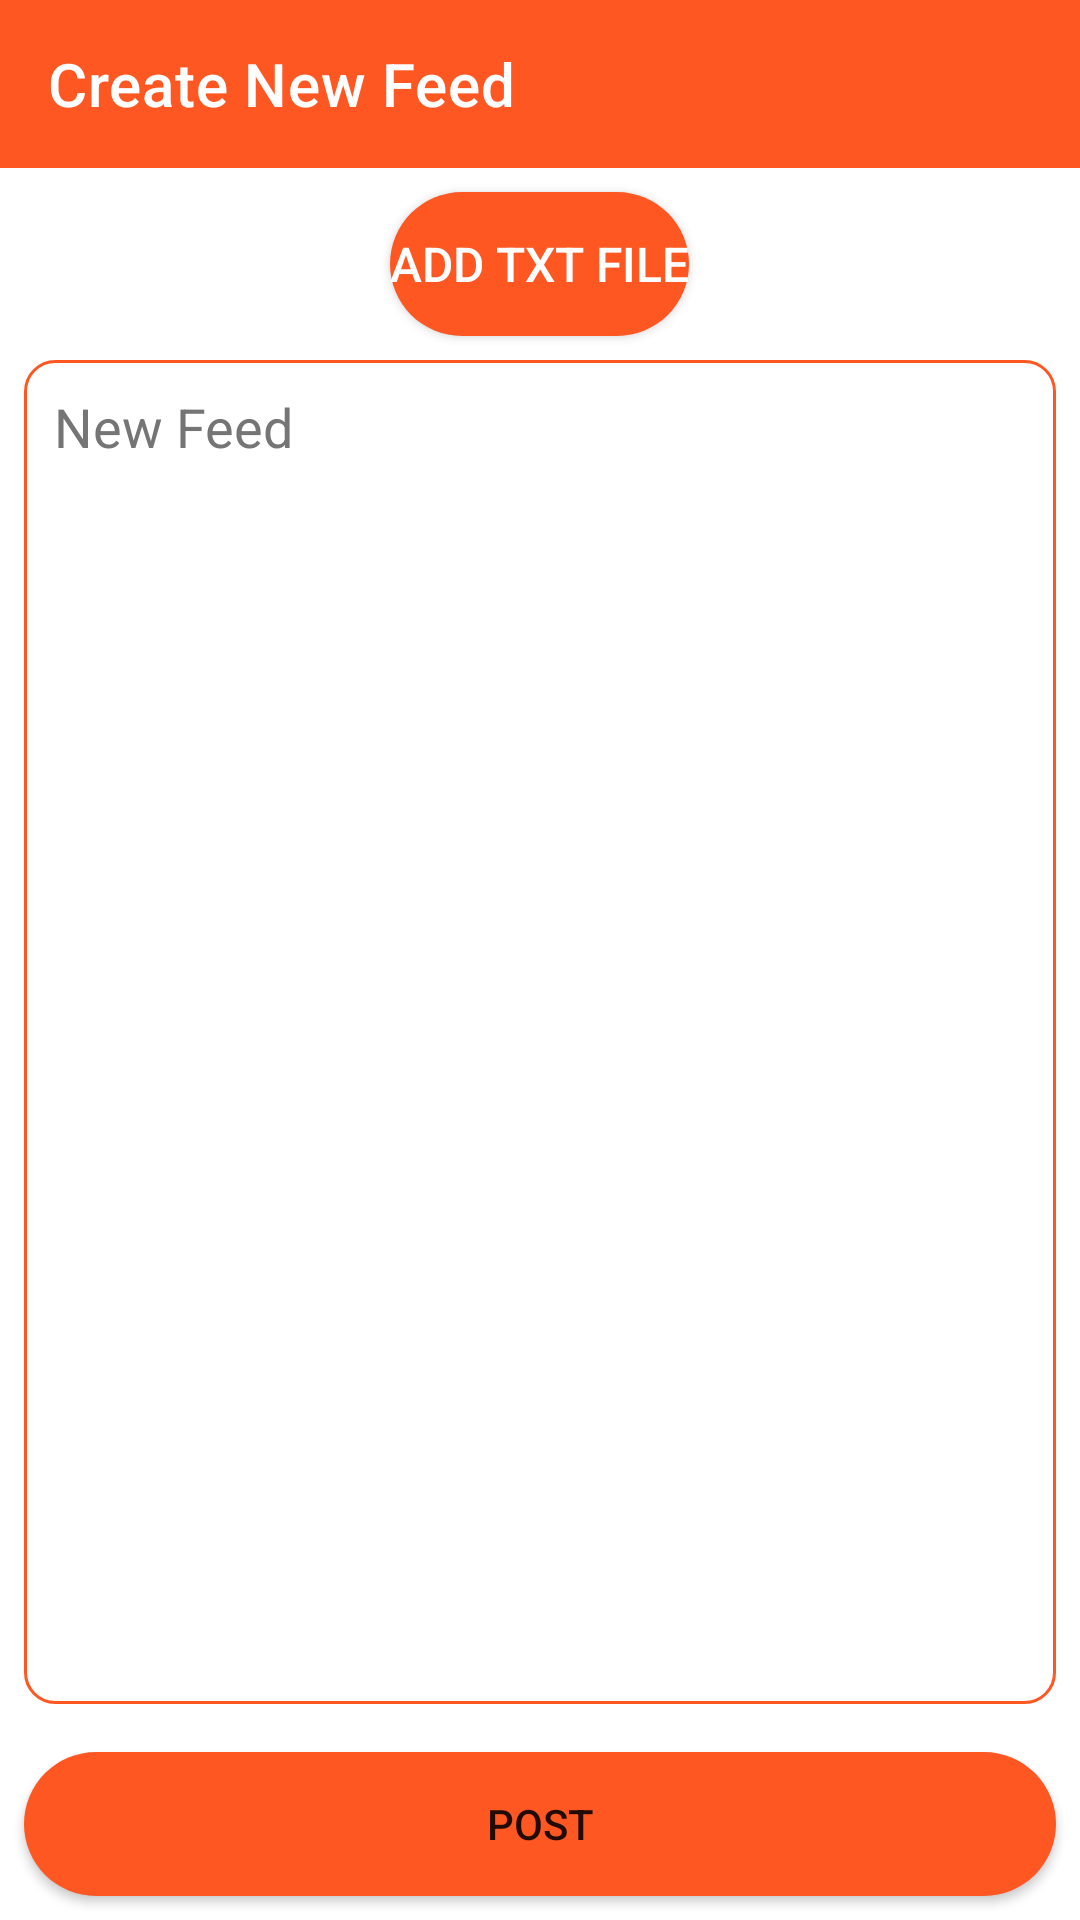

This screen was rendered from an Android layout file. Write that file and the resources it references.
<!-- AndroidManifest.xml: application theme Theme.DoctorSpeechRecorder -->
<!-- res/layout/activity_new_feed.xml -->
<?xml version="1.0" encoding="utf-8"?>
<RelativeLayout xmlns:android="http://schemas.android.com/apk/res/android"
    xmlns:app="http://schemas.android.com/apk/res-auto"
    xmlns:tools="http://schemas.android.com/tools"
    android:layout_width="match_parent"
    android:background="@color/white"
    android:layout_height="match_parent"
    tools:context=".widget.NewFeedActivity">

    <com.google.android.material.appbar.AppBarLayout
        android:id="@+id/app_bar"
        android:layout_width="match_parent"
        android:layout_height="wrap_content"
        android:layout_alignParentStart="true"
        android:layout_alignParentTop="true"
        android:layout_alignParentEnd="true"
        android:layout_marginStart="0dp"
        android:background="@color/primary"
        android:elevation="0dp">

        <androidx.appcompat.widget.Toolbar
            android:id="@+id/tool_bar"
            android:layout_width="match_parent"
            android:layout_height="wrap_content"
            android:minHeight="?attr/actionBarSize"
            app:title="Create New Feed"
            app:titleTextColor="@color/white" />

    </com.google.android.material.appbar.AppBarLayout>

    <Button
        android:id="@+id/tv_read_txt_file"
        android:layout_width="wrap_content"
        android:layout_height="wrap_content"
        android:layout_below="@id/app_bar"
        android:layout_centerHorizontal="true"
        android:layout_marginTop="8dp"
        android:gravity="center"
        android:text="Add txt File"
        android:background="@drawable/bg_button"
        android:textColor="@color/white"
        android:textSize="@dimen/text_value_16" />


    <EditText
        android:id="@+id/et_new_feed"
        android:layout_width="match_parent"
        android:layout_height="wrap_content"
        android:layout_above="@+id/progressBar"
        android:layout_below="@id/tv_read_txt_file"
        android:layout_marginTop="8dp"
        android:background="@drawable/bg_text"
        android:ems="10"
        android:layout_margin="@dimen/value_8"
        android:focusable="true"
        android:gravity="start"
        android:hint="@string/new_feed"
        android:inputType="textMultiLine"
        android:padding="@dimen/value_10"
        android:textColor="@color/primary_text"
        android:textColorHint="@color/secondary_text" />

    <Button
        android:id="@+id/btn_post"
        android:layout_width="match_parent"
        android:layout_height="wrap_content"
        android:layout_alignParentBottom="true"
        android:layout_margin="@dimen/value_8"
        android:background="@drawable/bg_button"
        android:text="Post" />

    <ProgressBar
        android:id="@+id/progressBar"
        style="?android:attr/progressBarStyle"
        android:layout_width="30dp"
        android:layout_height="30dp"
        android:layout_margin="@dimen/value_8"
        android:visibility="gone"
        android:layout_centerHorizontal="true"
        android:layout_above="@id/btn_post"
        />



</RelativeLayout>
<!-- resources referenced by this layout -->
<resources>
  <color name="primary">#FF5722</color>
  <color name="primary_text">#212121</color>
  <color name="secondary_text">#757575</color>
  <color name="white">#FFFFFFFF</color>
  <dimen name="text_value_16">16sp</dimen>
  <dimen name="value_10">10dp</dimen>
  <dimen name="value_8">8dp</dimen>
  <!-- drawable bg_button (drawable) -->
  <?xml version="1.0" encoding="utf-8"?>
  <shape xmlns:android="http://schemas.android.com/apk/res/android"
      android:shape="rectangle">
      <solid android:color="@color/primary"
          />
      <corners android:radius="100dp"/>
  
  </shape>
  <!-- drawable bg_text (drawable) -->
  <?xml version="1.0" encoding="utf-8"?>
  <shape xmlns:android="http://schemas.android.com/apk/res/android"
      android:shape="rectangle">
      <corners android:radius="@dimen/value_10"/>
      <solid android:color="@android:color/transparent"/>
      <stroke android:color="@color/primary"
          android:width="1dp"/>
  
  </shape>
  <string name="new_feed">New Feed</string>
  <style name="Theme.DoctorSpeechRecorder" parent="Theme.MaterialComponents.DayNight.NoActionBar">
          
          <item name="colorPrimary">@color/primary</item>
          <item name="colorPrimaryVariant">@color/primary_dark</item>
          <item name="colorOnPrimary">@color/accent</item>
          
          <item name="colorSecondary">@color/primary_text</item>
          <item name="colorSecondaryVariant">@color/secondary_text</item>
          <item name="colorOnSecondary">@color/black</item>
          
          <item name="android:statusBarColor" tools:targetApi="l">?attr/colorPrimaryVariant</item>
          
          <item name="android:windowTitleSize">@dimen/text_value_12</item>
      </style>
  <color name="primary_dark">#E64A19</color>
  <color name="accent">#FFFFFF</color>
  <color name="black">#FF000000</color>
  <dimen name="text_value_12">12sp</dimen>
</resources>
